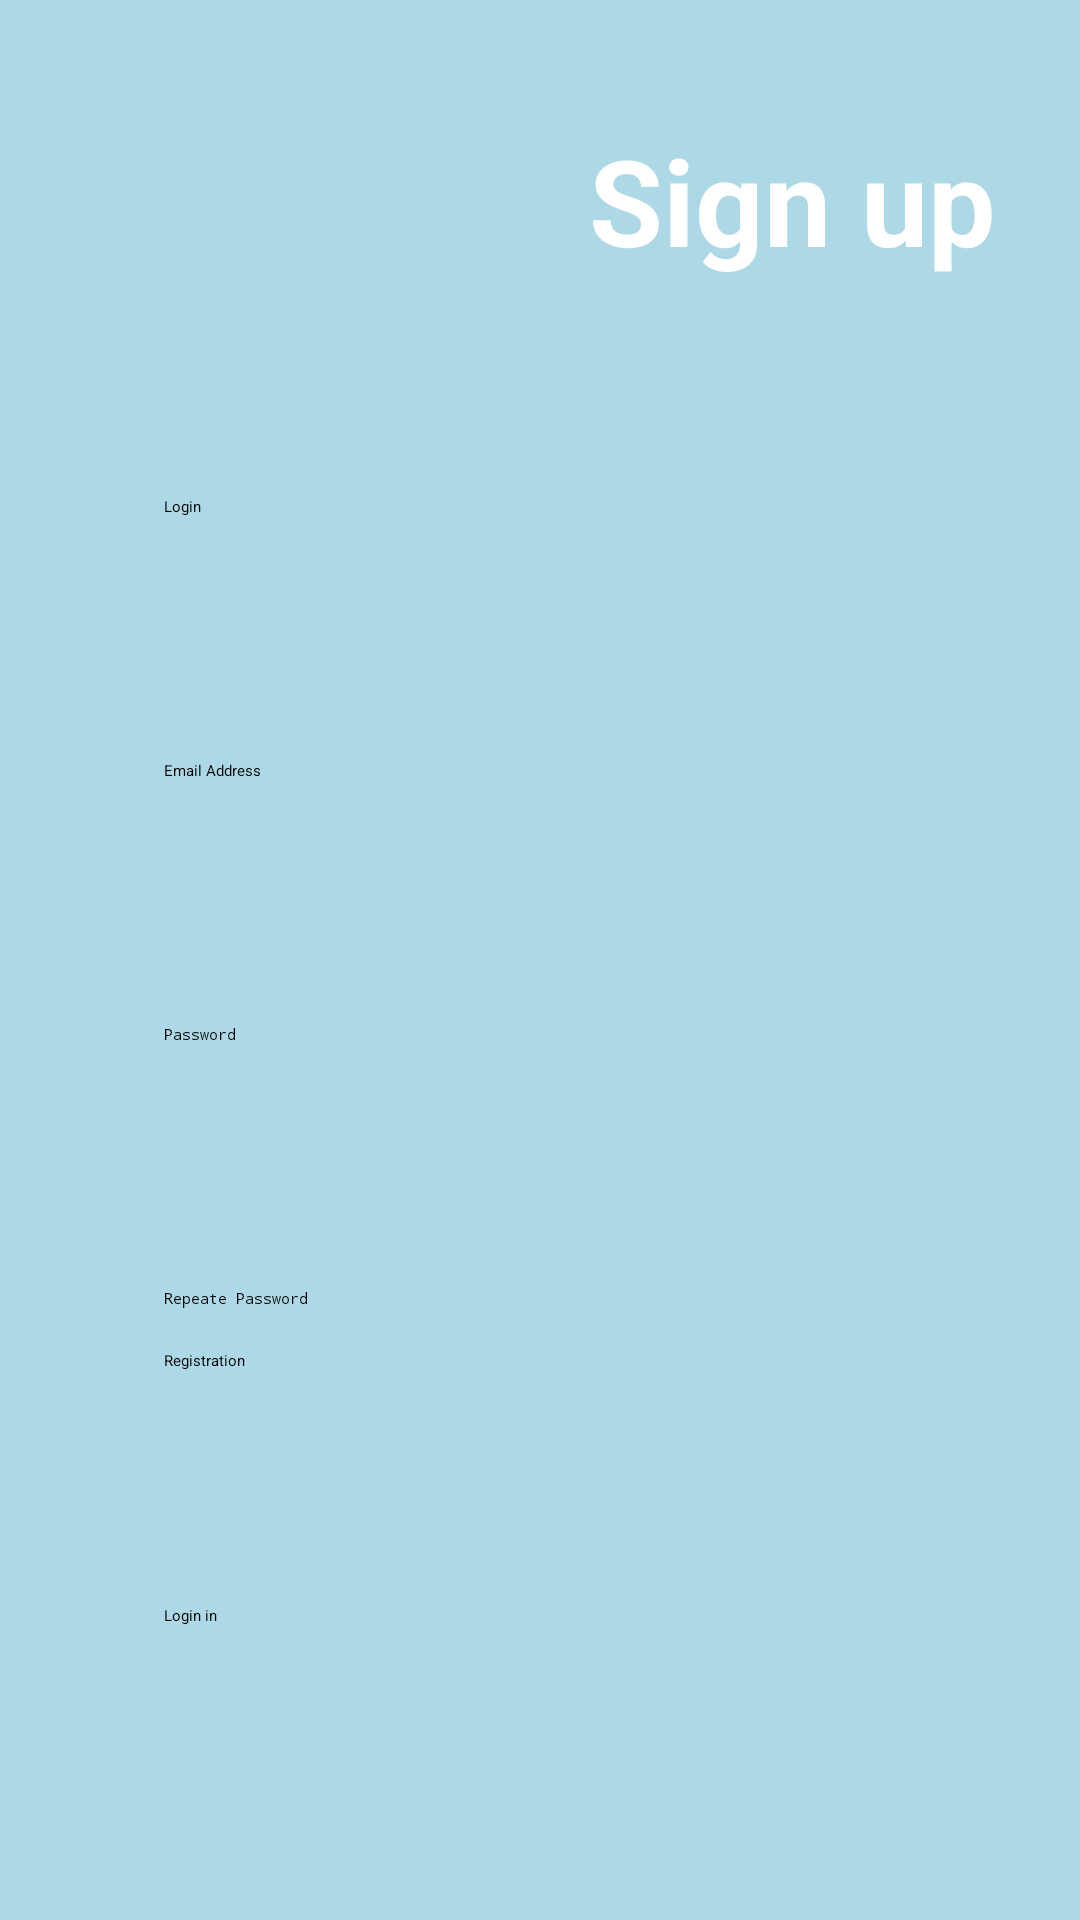

Write the Android layout XML for this screen, with the resource values it uses.
<!-- AndroidManifest.xml: activity theme Theme.FireApp -->
<!-- res/layout/activity_sign_up.xml -->
<?xml version="1.0" encoding="utf-8"?>
<androidx.constraintlayout.widget.ConstraintLayout xmlns:android="http://schemas.android.com/apk/res/android"
    xmlns:app="http://schemas.android.com/apk/res-auto"
    xmlns:tools="http://schemas.android.com/tools"
    android:layout_width="match_parent"
    android:layout_height="match_parent"
    android:fitsSystemWindows="true"
    android:orientation="vertical"
    android:background="@color/blue"
    tools:context=".registration.SignUpActivity">


    <ImageView
        android:id="@+id/imageView"
        android:layout_width="wrap_content"
        android:layout_height="wrap_content"
        app:layout_constraintBottom_toBottomOf="parent"
        app:layout_constraintEnd_toEndOf="parent"
        app:layout_constraintHorizontal_bias="1.0"
        app:layout_constraintStart_toStartOf="parent"
        app:layout_constraintTop_toTopOf="parent"
        app:layout_constraintVertical_bias="0.0"
        app:srcCompat="@drawable/login" />

    <TextView
        android:id="@+id/textView"
        android:layout_width="wrap_content"
        android:layout_height="wrap_content"
        android:layout_marginTop="40dp"
        android:layout_marginEnd="28dp"
        android:text="Sign up"
        android:textColor="@color/white"
        android:textSize="40sp"
        android:textStyle="bold"
        app:layout_constraintEnd_toEndOf="parent"
        app:layout_constraintTop_toTopOf="parent" />

    <EditText
        android:id="@+id/user_name"
        android:layout_width="250dp"
        android:layout_height="56dp"
        android:layout_marginTop="72dp"
        android:background="@drawable/editshape"
        android:ems="10"
        android:hint="@string/login_"
        android:inputType="text"
        app:layout_constraintEnd_toEndOf="parent"
        app:layout_constraintHorizontal_bias="0.496"
        app:layout_constraintStart_toStartOf="parent"
        app:layout_constraintTop_toBottomOf="@+id/textView"
        tools:ignore="MissingConstraints" />

    <EditText
            android:id="@+id/email"
            android:layout_width="250dp"
            android:layout_height="56dp"
            android:layout_marginTop="32dp"
            android:background="@drawable/editshape"
            android:ems="10"
            android:hint="@string/email_address"
            android:inputType="textEmailAddress"
            app:layout_constraintEnd_toEndOf="@+id/user_name"
            app:layout_constraintStart_toStartOf="@+id/user_name"
            app:layout_constraintTop_toBottomOf="@+id/user_name" />
    <EditText
        android:id="@+id/password"
        android:layout_width="250dp"
        android:layout_height="56dp"
        android:layout_marginTop="32dp"
        android:background="@drawable/editshape"
        android:ems="10"
        android:hint="@string/password"
        android:inputType="textPassword"
        app:layout_constraintEnd_toEndOf="@+id/email"
        app:layout_constraintStart_toStartOf="@+id/email"
        app:layout_constraintTop_toBottomOf="@+id/email" />
    <EditText
        android:id="@+id/repeat_password"
        android:layout_width="250dp"
        android:layout_height="56dp"
        android:layout_marginTop="32dp"
        android:background="@drawable/editshape"
        android:ems="10"
        android:hint="@string/repeate_password"
        android:inputType="textPassword"
        app:layout_constraintEnd_toEndOf="@+id/password"
        app:layout_constraintStart_toStartOf="@+id/password"

        app:layout_constraintTop_toBottomOf="@+id/password" />


    <Button
        android:id="@+id/sign_button"
        android:layout_width="250dp"
        android:layout_height="50dp"
        android:layout_marginStart="56dp"
        android:layout_marginBottom="36dp"
        android:backgroundTint="@color/black"
        android:text="Login in"
        app:layout_constraintBottom_toBottomOf="parent"
        app:layout_constraintEnd_toEndOf="@+id/register_button"
        app:layout_constraintHorizontal_bias="1.0"
        app:layout_constraintStart_toStartOf="parent"
        app:layout_constraintTop_toBottomOf="@+id/register_button"
        app:layout_constraintVertical_bias="0.648" />

    <Button
        android:id="@+id/register_button"
        android:layout_width="250dp"
        android:layout_height="50dp"
        android:layout_marginBottom="140dp"
        android:backgroundTint="@color/red"
        android:text="Registration"
        app:layout_constraintBottom_toBottomOf="parent"
        app:layout_constraintEnd_toEndOf="parent"
        app:layout_constraintHorizontal_bias="0.496"
        app:layout_constraintStart_toStartOf="parent"
        tools:ignore="MissingConstraints" />


</androidx.constraintlayout.widget.ConstraintLayout>
<!-- resources referenced by this layout -->
<resources>
  <color name="black">#FF000000</color>
  <color name="blue">#ADD8E6</color>
  <color name="red">#FF0000</color>
  <color name="white">#FFFFFFFF</color>
  <string name="email_address">Email Address</string>
  <string name="login_">Login</string>
  <string name="password">Password</string>
  <string name="repeate_password">Repeate Password</string>
  <style name="Theme.FireApp" parent="Base.Theme.FireApp">
          
          <item name="android:navigationBarColor">@android:color/transparent</item>
          <item name="android:statusBarColor">@android:color/transparent</item>
          <item name="android:windowLightStatusBar">?attr/isLightTheme</item>
      </style>
</resources>
